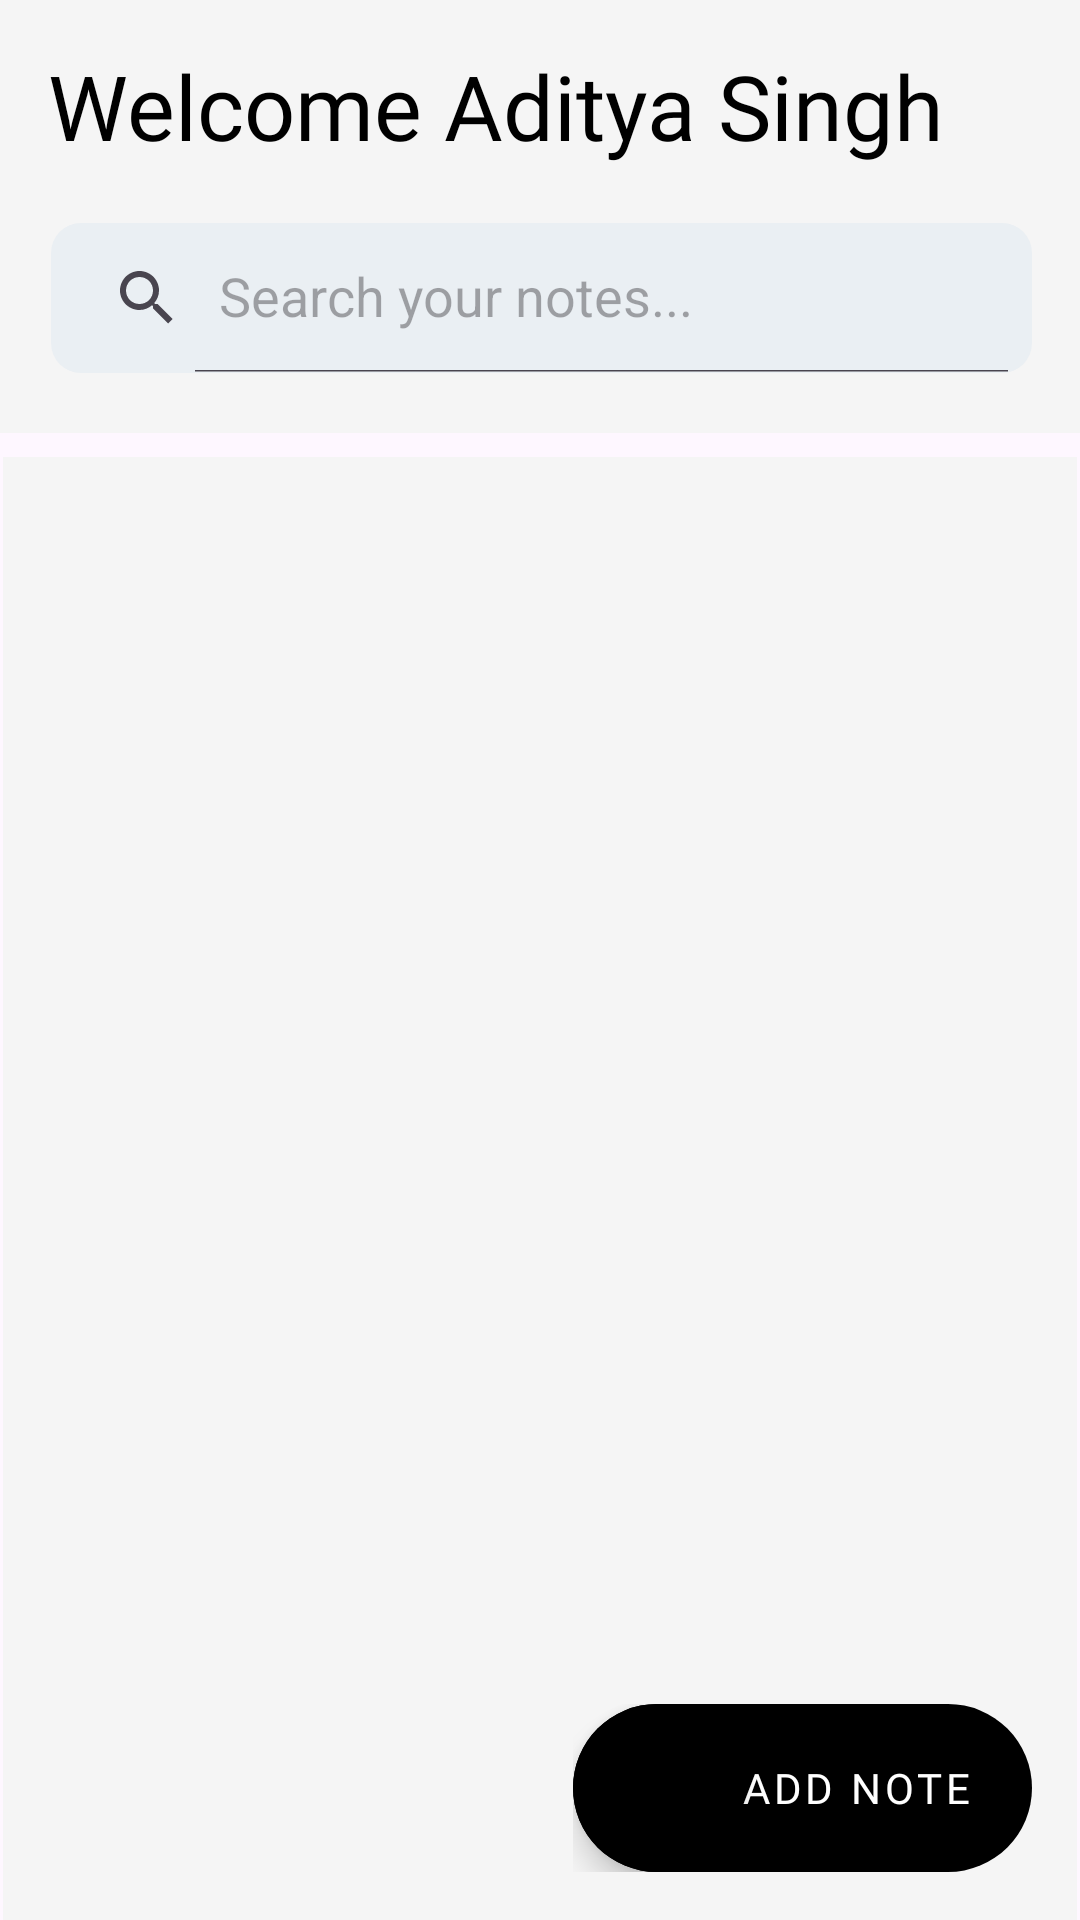

Here is an Android app screen rendered from its layout file. Give the layout XML and the strings, colors and styles it references.
<!-- AndroidManifest.xml: application theme AppTheme -->
<!-- res/layout/test.xml -->
<?xml version="1.0" encoding="utf-8"?>
<androidx.coordinatorlayout.widget.CoordinatorLayout xmlns:android="http://schemas.android.com/apk/res/android"
    xmlns:app="http://schemas.android.com/apk/res-auto"
    xmlns:tools="http://schemas.android.com/tools"
    android:layout_width="match_parent"
    android:layout_height="match_parent">

    <com.google.android.material.appbar.AppBarLayout
        android:id="@+id/appbar"
        android:layout_width="match_parent"
        android:layout_height="wrap_content"
        app:liftOnScroll="true">

        <com.google.android.material.appbar.MaterialToolbar
            android:layout_width="match_parent"
            android:layout_height="wrap_content"
            android:background="@color/background"
            app:layout_scrollFlags="scroll|enterAlways">

            <androidx.constraintlayout.widget.ConstraintLayout
                android:layout_width="match_parent"
                android:layout_height="wrap_content">

                <com.google.android.material.textview.MaterialTextView
                    android:id="@+id/apptitle"
                    android:layout_width="match_parent"
                    android:layout_height="wrap_content"
                    android:layout_marginTop="15dp"
                    android:fontFamily="@font/google_sans_bold"
                    android:text="Welcome Aditya Singh"
                    android:textColor="@color/black"
                    android:textSize="30sp"
                    app:layout_constraintStart_toStartOf="parent"
                    app:layout_constraintTop_toTopOf="parent" />

                <LinearLayout
                    android:layout_width="match_parent"
                    android:layout_height="wrap_content"
                    android:layout_marginTop="15dp"
                    android:layout_marginEnd="15dp"
                    android:layout_marginBottom="15dp"
                    app:layout_constraintBottom_toBottomOf="parent"
                    app:layout_constraintEnd_toEndOf="parent"
                    app:layout_constraintStart_toStartOf="parent"
                    app:layout_constraintTop_toBottomOf="@id/apptitle">


                    <androidx.appcompat.widget.SearchView
                        android:id="@+id/searchView"
                        android:layout_width="0dp"
                        android:layout_height="50dp"
                        android:layout_marginStart="1dp"
                        android:layout_marginTop="4dp"
                        android:layout_marginEnd="1dp"
                        android:layout_marginBottom="5dp"
                        android:layout_weight="3"
                        android:background="@drawable/search"
                        android:clickable="true"
                        android:focusable="true"
                        android:focusableInTouchMode="true"
                        android:gravity="center"
                        android:iconifiedByDefault="false"
                        android:imeOptions="actionSearch"
                        android:inputType="text"
                        android:text="Search"
                        app:defaultQueryHint="Search By Company"
                        app:iconifiedByDefault="false"
                        app:queryHint="Search your notes..." />
                </LinearLayout>
            </androidx.constraintlayout.widget.ConstraintLayout>
        </com.google.android.material.appbar.MaterialToolbar>
    </com.google.android.material.appbar.AppBarLayout>

    <androidx.recyclerview.widget.RecyclerView
        android:id="@+id/RV"
        android:layout_width="match_parent"
        android:layout_height="match_parent"
        android:layout_marginStart="1dp"
        android:layout_marginTop="8dp"
        android:layout_marginEnd="1dp"
        android:background="@color/background"
        android:clipToPadding="false"
        android:paddingStart="6dp"
        android:paddingBottom="5dp"
        android:transitionGroup="true"
        app:layoutManager="androidx.recyclerview.widget.StaggeredGridLayoutManager"
        app:layout_behavior="@string/appbar_scrolling_view_behavior"
        app:spanCount="2"
        tools:ignore="RtlSymmetry" />

    <LinearLayout
        android:layout_width="wrap_content"
        android:layout_height="wrap_content"
        android:layout_gravity="end|bottom"
        android:layout_margin="16dp"
        android:animateLayoutChanges="true"
        android:background="@drawable/fab_button"
        android:backgroundTint="@color/black"
        android:clickable="true"
        android:clipToPadding="false"
        android:focusable="true"
        android:orientation="horizontal">

        <com.google.android.material.floatingactionbutton.FloatingActionButton
            android:id="@+id/floatingActionButton"
            android:layout_width="wrap_content"
            android:layout_height="wrap_content"
            android:layout_gravity="center_vertical"
            android:backgroundTint="@color/black"
            android:contentDescription="@string/app_name"
            android:elevation="0dp"
            android:src="@drawable/car_ui_icon_add"
            android:theme="@style/Theme.MaterialComponents"
            app:borderWidth="0dp"
            app:fabSize="normal"
            app:tint="@color/white"
            app:useCompatPadding="false" />

        <com.google.android.material.textview.MaterialTextView
            android:layout_width="wrap_content"
            android:layout_height="wrap_content"
            android:layout_gravity="center_vertical"
            android:fontFamily="@font/google_sans_regular"
            android:paddingStart="0dp"
            android:paddingEnd="20dp"
            android:text="ADD NOTE"
            android:textAppearance="@style/TextAppearance.MaterialComponents.Button"
            android:textColor="@color/white" />
    </LinearLayout>

</androidx.coordinatorlayout.widget.CoordinatorLayout>
<!-- resources referenced by this layout -->
<resources>
  <color name="background">#F5F5F5</color>
  <color name="black">#FF000000</color>
  <color name="white">#FFFFFFFF</color>
  <!-- drawable fab_button (drawable) -->
  <?xml version="1.0" encoding="utf-8"?>
  <shape xmlns:android="http://schemas.android.com/apk/res/android"
      android:shape="rectangle">
      <solid android:color="@color/black">
  
      </solid>
      <corners android:radius="50dp">
  
      </corners>
  
  </shape>
  <!-- drawable search (drawable) -->
  <?xml version="1.0" encoding="utf-8"?>
  <shape xmlns:android="http://schemas.android.com/apk/res/android">
      <solid android:color="#EAEFF3">
  
      </solid>
      <corners android:radius="10dp" />
  </shape>
  <string name="app_name">elicit</string>
  <style name="AppTheme" parent="Theme.AppCompat.Light.NoActionBar">
  
          
          <item name="android:statusBarColor">@color/black</item>
          <item name="android:windowActivityTransitions">true</item>
          <item name="android:windowTranslucentStatus">false</item>
          <item name="android:fitsSystemWindows">true</item>
          <item name="android:autofilledHighlight">@android:color/transparent</item>
          <item name="colorAccent">@color/black</item>
  
  
      </style>
</resources>
